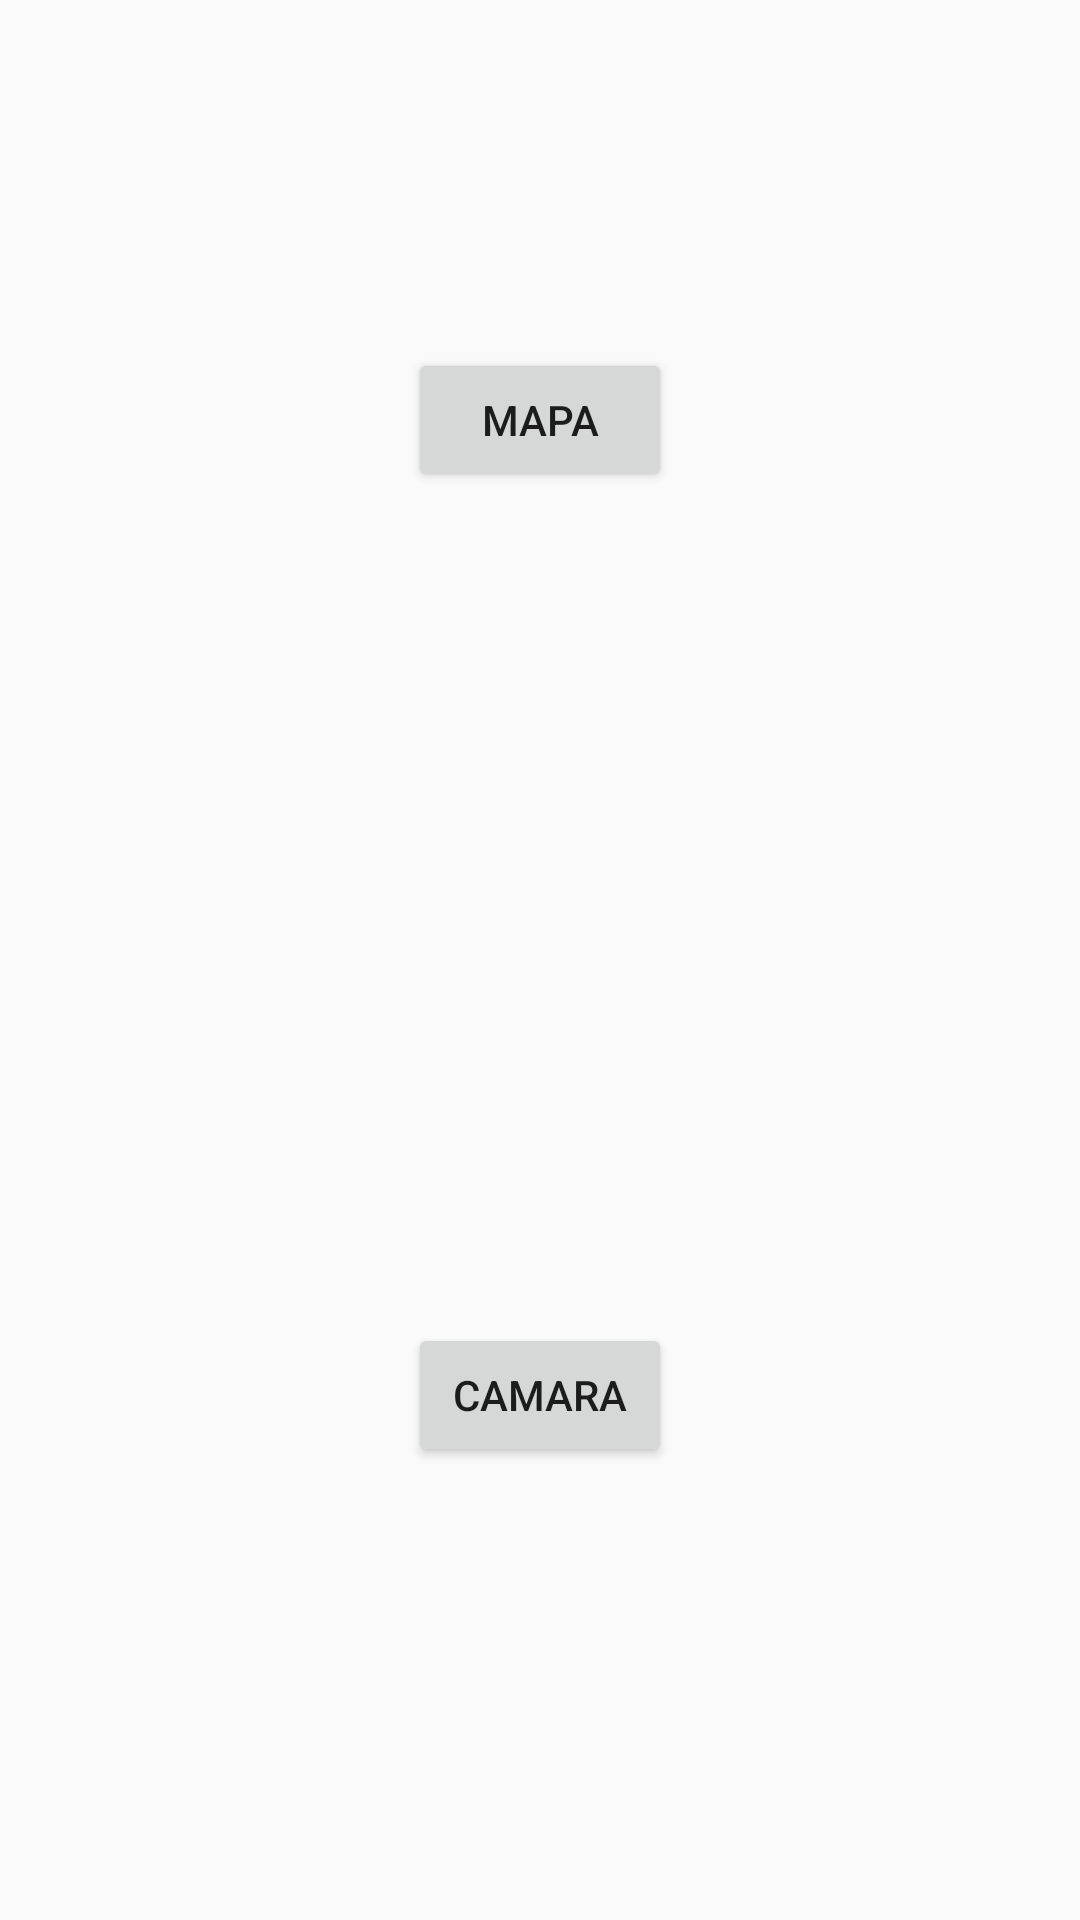

This screen was rendered from an Android layout file. Write that file and the resources it references.
<!-- AndroidManifest.xml: application theme AppTheme -->
<!-- res/layout/opciones.xml -->
<FrameLayout xmlns:android="http://schemas.android.com/apk/res/android"
    xmlns:tools="http://schemas.android.com/tools"
    android:layout_width="match_parent"
    android:layout_height="match_parent"
    xmlns:app="http://schemas.android.com/apk/res-auto"
    tools:context="com.example.moviles.proyectomoviles.Fragments.Opciones">

    <android.support.constraint.ConstraintLayout
        android:layout_width="match_parent"
        android:layout_height="match_parent"
    tools:layout_editor_absoluteY="81dp"
    tools:layout_editor_absoluteX="0dp">

    <Button
        android:id="@+id/Mapa"
        android:layout_width="wrap_content"
        android:layout_height="wrap_content"
        android:text="@string/map"
        tools:layout_constraintTop_creator="1"
        tools:layout_constraintRight_creator="1"
        app:layout_constraintRight_toRightOf="parent"
        android:layout_marginTop="116dp"
        tools:layout_constraintLeft_creator="1"
        app:layout_constraintLeft_toLeftOf="parent"
        app:layout_constraintTop_toTopOf="parent" />

    <Button
        android:id="@+id/Camara"
        android:layout_width="wrap_content"
        android:layout_height="wrap_content"
        android:text="@string/cam"
        tools:layout_constraintRight_creator="1"
        tools:layout_constraintBottom_creator="1"
        app:layout_constraintBottom_toBottomOf="parent"
        app:layout_constraintRight_toRightOf="parent"
        tools:layout_constraintLeft_creator="1"
        android:layout_marginBottom="151dp"
        app:layout_constraintLeft_toLeftOf="parent" />

</android.support.constraint.ConstraintLayout>
    </FrameLayout>
<!-- resources referenced by this layout -->
<resources>
  <string name="cam">Camara</string>
  <string name="map">Mapa</string>
  <style name="AppTheme" parent="Theme.AppCompat.Light.NoActionBar">
          
          <item name="colorPrimary">@color/colorPrimary</item>
          <item name="colorPrimaryDark">@color/colorPrimaryDark</item>
          <item name="colorAccent">@color/colorAccent</item>
          
          <item name="windowActionBar">false</item>
          
          <item name="windowActionModeOverlay">true</item>
      </style>
  <color name="colorPrimary">#4c5485</color>
  <color name="colorPrimaryDark">#303F9F</color>
  <color name="colorAccent">#FF4081</color>
</resources>
